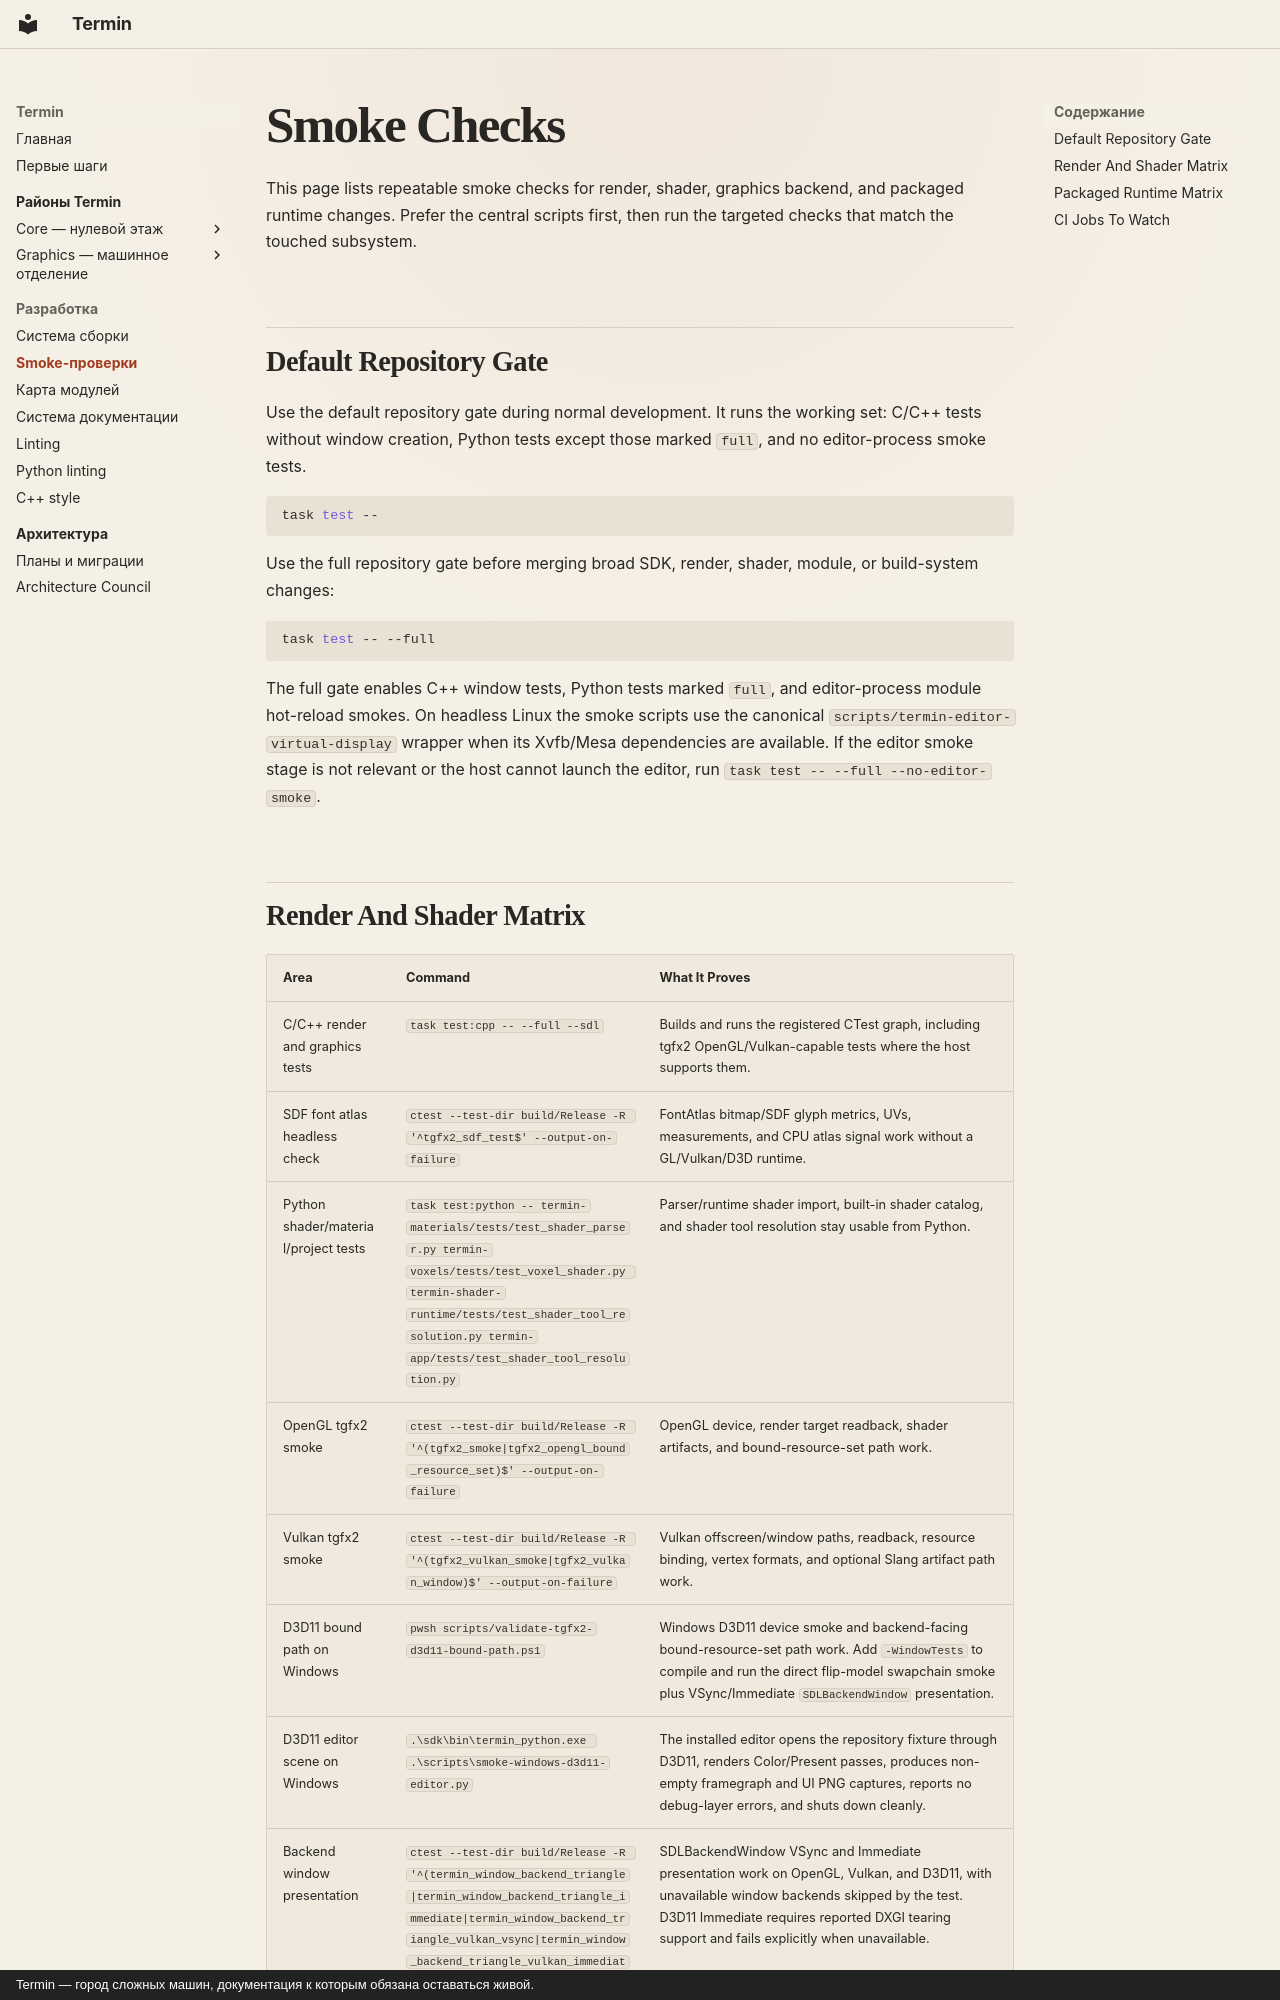

repository: mirmik/termin · page: smoke-checks/index.html · generator: mkdocs · copyright: Termin — город сложных машин, документация к которым обязана оставаться живой.

# Smoke Checks

This page lists repeatable smoke checks for render, shader, graphics backend,
and packaged runtime changes. Prefer the central scripts first, then run the
targeted checks that match the touched subsystem.

## Default Repository Gate

Use the default repository gate during normal development. It runs the working
set: C/C++ tests without window creation, Python tests except those marked
`full`, and no editor-process smoke tests.

```bash
task test --
```

Use the full repository gate before merging broad SDK, render, shader, module,
or build-system changes:

```bash
task test -- --full
```

The full gate enables C++ window tests, Python tests marked `full`, and
editor-process module hot-reload smokes. On headless Linux the smoke scripts use
the canonical `scripts/termin-editor-virtual-display` wrapper when its Xvfb/Mesa
dependencies are available. If the editor smoke stage is not relevant or the
host cannot launch the editor, run `task test -- --full --no-editor-smoke`.
